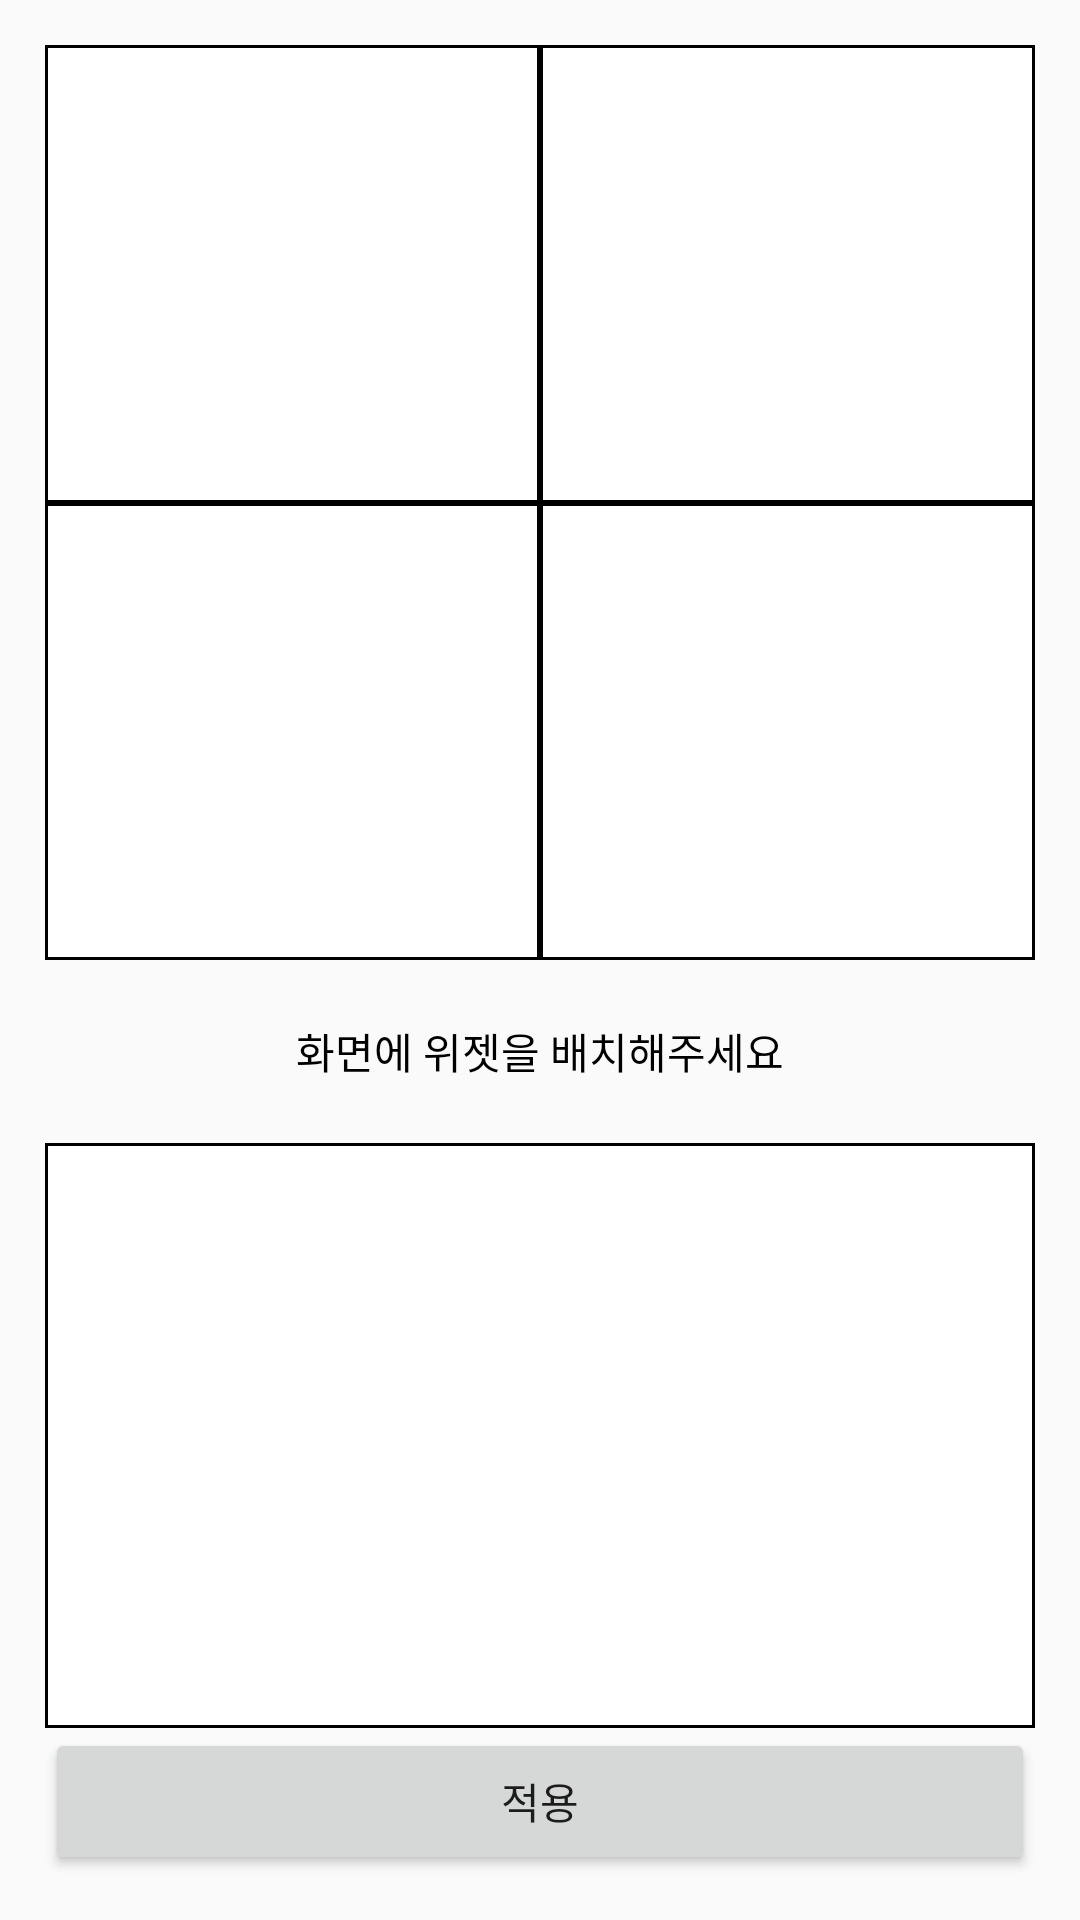

Android layout source for this screen:
<!-- AndroidManifest.xml: application theme Theme.AppCompat.Light.NoActionBar -->
<!-- res/layout/fragment_window_setup.xml -->
<?xml version="1.0" encoding="utf-8"?>
<androidx.constraintlayout.widget.ConstraintLayout xmlns:android="http://schemas.android.com/apk/res/android"
    xmlns:app="http://schemas.android.com/apk/res-auto"
    xmlns:tools="http://schemas.android.com/tools"
    android:layout_width="match_parent"
    android:layout_height="match_parent"
    android:id="@+id/test1"
    android:orientation="vertical">

    <LinearLayout
        android:layout_width="match_parent"
        android:layout_height="match_parent"
        android:orientation="vertical"
        android:padding="15dp"
        android:weightSum="5">

        <LinearLayout
            android:layout_width="match_parent"
            android:layout_height="0dp"
            android:layout_weight="2.5"
            android:orientation="horizontal">

            <LinearLayout
                android:layout_width="0dp"
                android:layout_height="match_parent"
                android:layout_weight="2"
                android:orientation="vertical"
                tools:ignore="MissingConstraints">

                <LinearLayout
                    android:id="@+id/topleft"
                    android:layout_width="match_parent"
                    android:layout_height="match_parent"
                    android:layout_weight="1"
                    android:background="@drawable/border"
                    android:orientation="vertical"
                    android:padding="5dp">


                    <ImageView
                        android:tag="0"
                        android:id="@+id/imageView_topleft"
                        android:layout_width="match_parent"
                        android:layout_height="wrap_content" />
                        
                </LinearLayout>

                <LinearLayout
                    android:id="@+id/bottomleft"
                    android:layout_width="match_parent"
                    android:layout_height="match_parent"
                    android:layout_weight="1"
                    android:background="@drawable/border"
                    android:orientation="vertical"
                    android:padding="5dp">

                    <ImageView
                        android:id="@+id/imageView_bottomleft"
                        android:tag="0"
                        android:layout_width="match_parent"
                        android:layout_height="wrap_content" />
                    
                </LinearLayout>
            </LinearLayout>

            <LinearLayout
                android:layout_width="0dp"
                android:layout_height="match_parent"
                android:layout_weight="2"
                android:orientation="vertical"
                tools:ignore="MissingConstraints">

                <LinearLayout
                    android:id="@+id/topright"
                    android:layout_width="match_parent"
                    android:layout_height="match_parent"
                    android:layout_weight="1"
                    android:background="@drawable/border"
                    android:orientation="vertical"
                    android:padding="5dp">


                    <ImageView
                        android:id="@+id/imageView_topright"
                        android:tag="0"
                        android:layout_width="match_parent"
                        android:layout_height="wrap_content" />
                        
                </LinearLayout>

                <LinearLayout
                    android:id="@+id/bottomright"
                    android:layout_width="match_parent"
                    android:layout_height="match_parent"
                    android:layout_weight="1"
                    android:background="@drawable/border"
                    android:orientation="vertical"
                    android:padding="5dp">

                    <ImageView
                        android:id="@+id/imageView_bottomright"
                        android:tag="0"
                        android:layout_width="match_parent"
                        android:layout_height="wrap_content" />
                        
                </LinearLayout>
            </LinearLayout>

        </LinearLayout>

        <TextView
            android:id="@+id/textView"
            android:layout_width="match_parent"
            android:layout_height="0dp"
            android:layout_gravity="center"
            android:layout_weight="0.5"
            android:gravity="center"
            android:text="화면에 위젯을 배치해주세요"
            android:textColor="@color/black"
            tools:ignore="MissingConstraints" />

        <LinearLayout
            android:layout_width="match_parent"
            android:layout_height="0dp"
            android:layout_weight="1.6"
            android:orientation="vertical">

            <androidx.recyclerview.widget.RecyclerView
                android:id="@+id/recyclerView"
                android:layout_width="match_parent"
                android:layout_height="match_parent"

                android:background="@drawable/border"
                android:scrollbarFadeDuration="0"
                android:scrollbars="vertical" />
        </LinearLayout>

        <Button
            android:id="@+id/windowSetupBtn"
            android:layout_width="match_parent"
            android:layout_height="0dp"
            android:layout_weight="0.4"
            android:text="적용" />
    </LinearLayout>

</androidx.constraintlayout.widget.ConstraintLayout>
<!-- resources referenced by this layout -->
<resources>
  <color name="black">#FF000000</color>
  <!-- drawable border (drawable) -->
  <?xml version="1.0" encoding="utf-8"?>
  <layer-list xmlns:android="http://schemas.android.com/apk/res/android">
      <item>
          <shape android:shape="rectangle">
              <solid android:color="@color/black"/>
          </shape>
      </item>
      <item
          android:top="1dp" android:bottom="1dp" android:left="1dp" android:right="1dp">
          <shape android:shape="rectangle">
              <solid android:color="@color/white"/>
          </shape>
      </item>
  
  </layer-list>
  <!-- drawable ic_calendar: png bitmap (drawable, 8190 bytes) -->
  <!-- drawable ic_message: png bitmap (drawable, 8943 bytes) -->
  <color name="white">#FFFFFFFF</color>
</resources>
